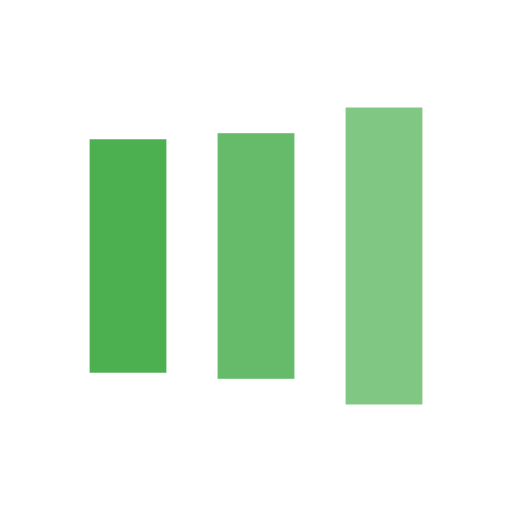
t = 0.00 s
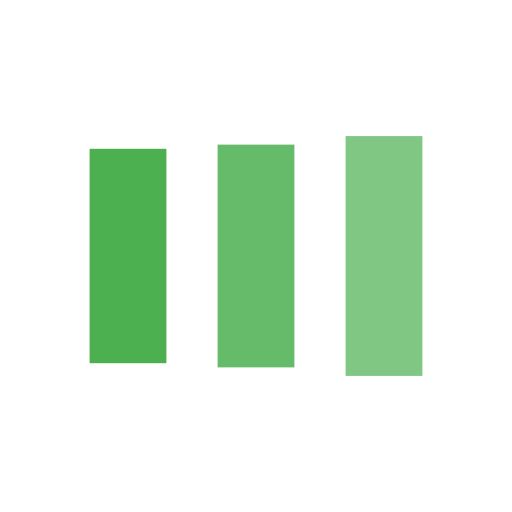
t = 0.13 s
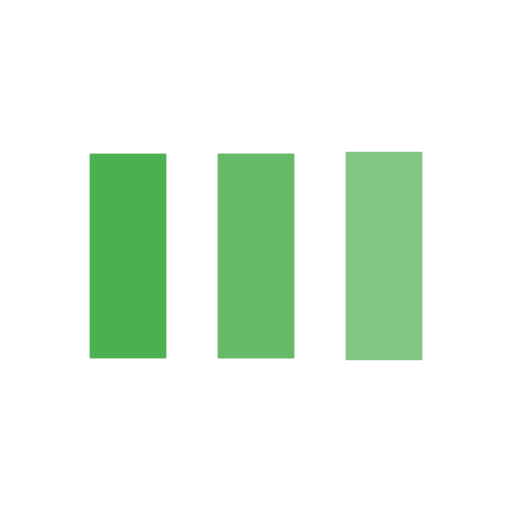
t = 0.38 s
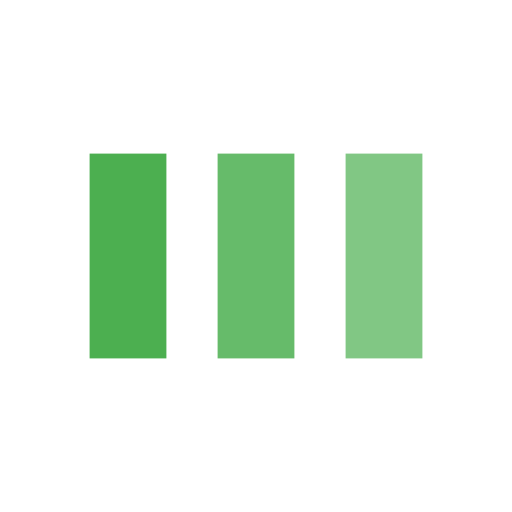
t = 0.50 s
t = 0.63 s: frame unchanged from t = 0.50 s, image omitted
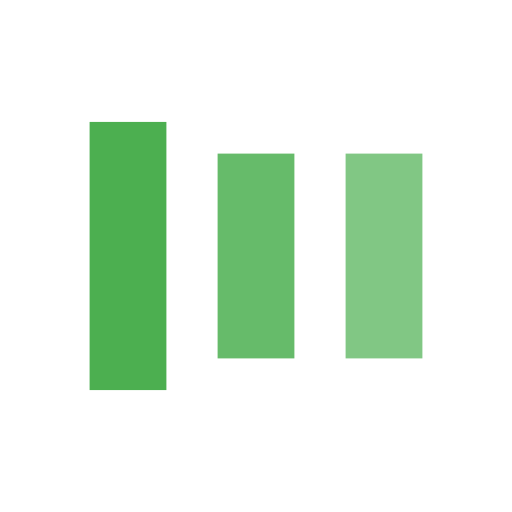
t = 0.88 s

The animated SVG that drew these frames (rendered in a browser with its animation timeline set to each time). Animation: 6 SMIL elements (animate=6); one cycle of 1.00 s, repeats indefinitely.

<?xml version="1.0" encoding="utf-8"?>
<svg xmlns="http://www.w3.org/2000/svg" xmlns:xlink="http://www.w3.org/1999/xlink" style="margin: auto; background: none; display: block; shape-rendering: auto;" width="200px" height="200px" viewBox="0 0 100 100" preserveAspectRatio="xMidYMid">
<rect x="17.5" y="30" width="15" height="40" fill="#4caf50">
  <animate attributeName="y" repeatCount="indefinite" dur="1s" calcMode="spline" keyTimes="0;0.5;1" values="18;30;30" keySplines="0 0.5 0.5 1;0 0.5 0.5 1" begin="-0.2s"></animate>
  <animate attributeName="height" repeatCount="indefinite" dur="1s" calcMode="spline" keyTimes="0;0.5;1" values="64;40;40" keySplines="0 0.5 0.5 1;0 0.5 0.5 1" begin="-0.2s"></animate>
</rect>
<rect x="42.5" y="30" width="15" height="40" fill="#66bb6a">
  <animate attributeName="y" repeatCount="indefinite" dur="1s" calcMode="spline" keyTimes="0;0.5;1" values="20.999999999999996;30;30" keySplines="0 0.5 0.5 1;0 0.5 0.5 1" begin="-0.1s"></animate>
  <animate attributeName="height" repeatCount="indefinite" dur="1s" calcMode="spline" keyTimes="0;0.5;1" values="58.00000000000001;40;40" keySplines="0 0.5 0.5 1;0 0.5 0.5 1" begin="-0.1s"></animate>
</rect>
<rect x="67.5" y="30" width="15" height="40" fill="#81c784">
  <animate attributeName="y" repeatCount="indefinite" dur="1s" calcMode="spline" keyTimes="0;0.5;1" values="20.999999999999996;30;30" keySplines="0 0.5 0.5 1;0 0.5 0.5 1"></animate>
  <animate attributeName="height" repeatCount="indefinite" dur="1s" calcMode="spline" keyTimes="0;0.5;1" values="58.00000000000001;40;40" keySplines="0 0.5 0.5 1;0 0.5 0.5 1"></animate>
</rect>
<!-- [ldio] generated by https://loading.io/ --></svg>